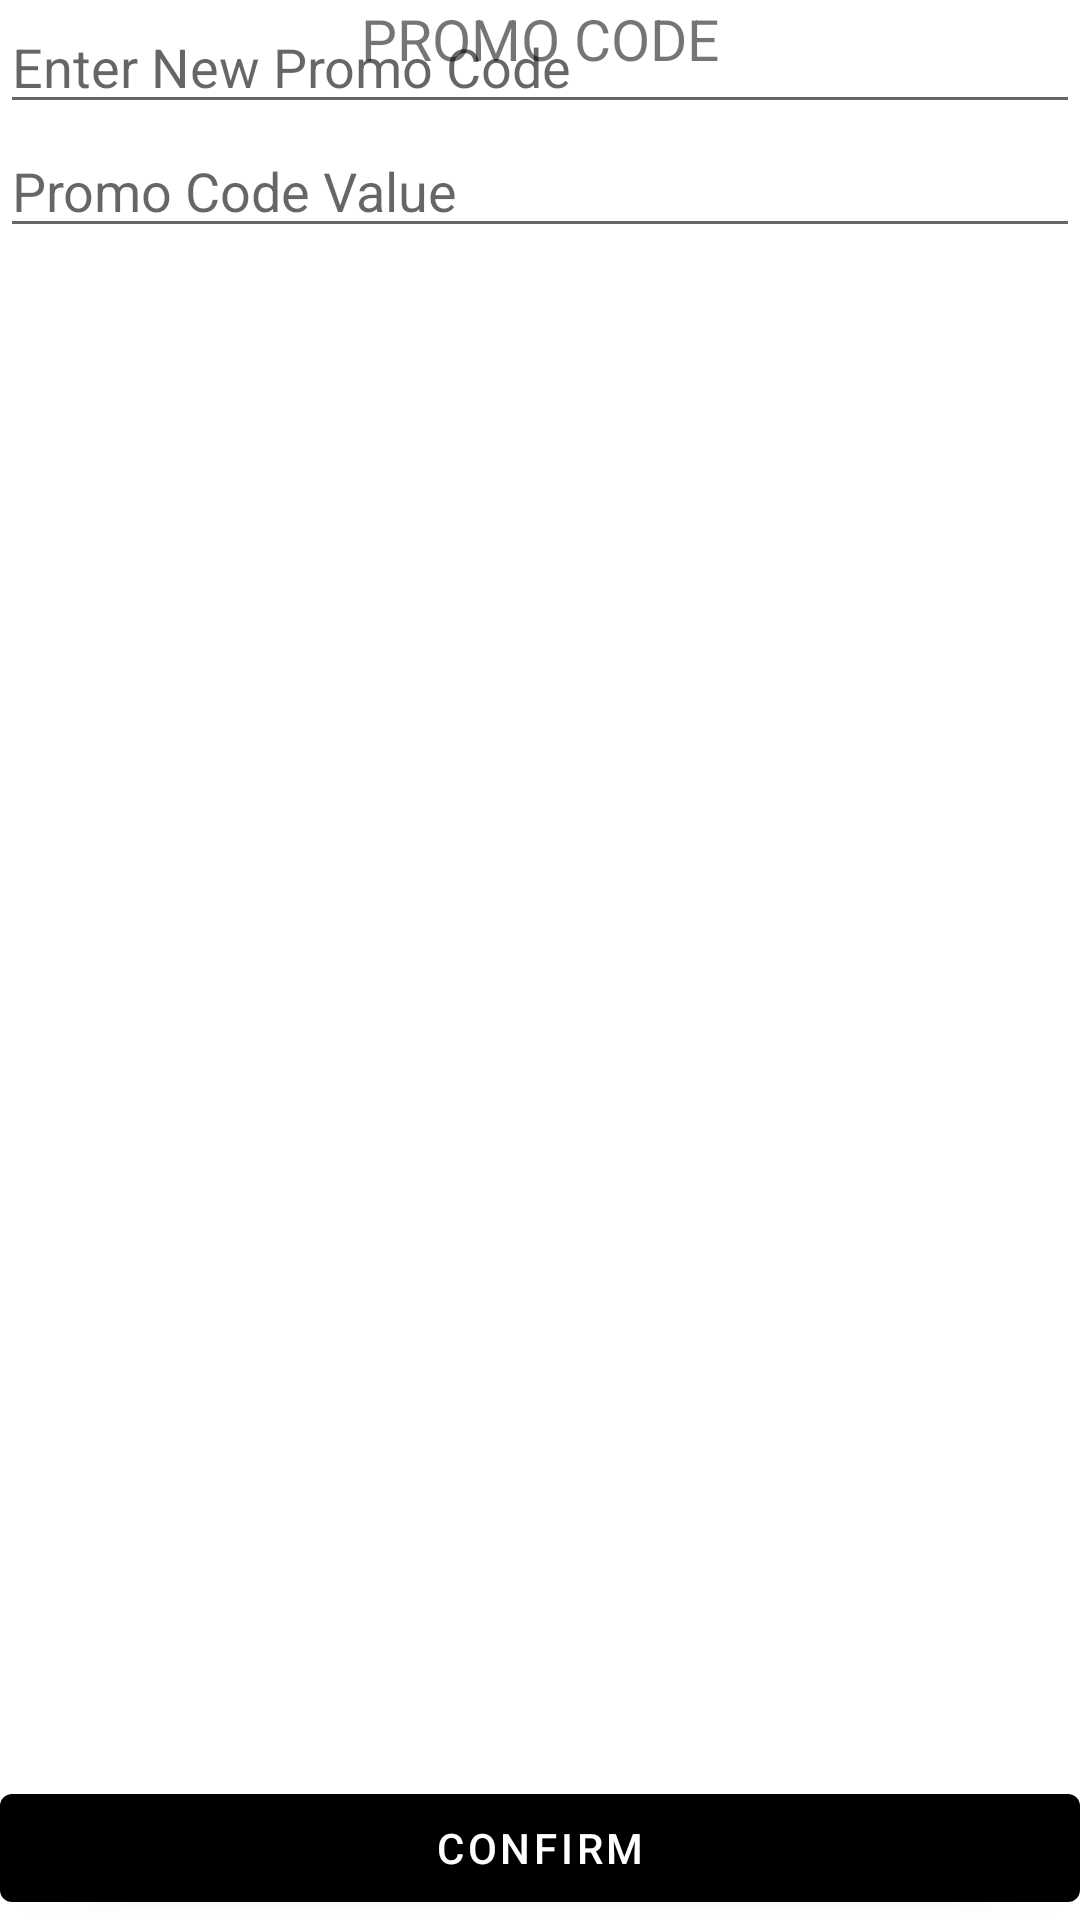

This screen was rendered from an Android layout file. Write that file and the resources it references.
<!-- AndroidManifest.xml: application theme AppTheme -->
<!-- res/layout/fragment_generate_promo_code.xml -->
<?xml version="1.0" encoding="utf-8"?>
<androidx.constraintlayout.widget.ConstraintLayout xmlns:android="http://schemas.android.com/apk/res/android"
    xmlns:app="http://schemas.android.com/apk/res-auto"
    xmlns:tools="http://schemas.android.com/tools"
    android:layout_width="match_parent"
    android:layout_height="match_parent"
    tools:context=".GeneratePromoCode">

    <RelativeLayout
        android:id="@+id/relative_title"
        android:layout_width="match_parent"
        android:layout_height="wrap_content"
        app:layout_constraintLeft_toLeftOf="parent"
        app:layout_constraintRight_toRightOf="parent"
        app:layout_constraintTop_toTopOf="parent">

        <TextView
            android:layout_width="match_parent"
            android:layout_height="wrap_content"
            android:text="@string/promo_code"
            android:textAlignment="center"
            android:textSize="19sp" />
    </RelativeLayout>

    <com.google.android.material.textfield.TextInputEditText
        android:id="@+id/input_code"
        android:layout_width="match_parent"
        android:layout_height="wrap_content"
        android:hint="@string/enter_new_promo_code"
        android:inputType="text"
        app:layout_constraintLeft_toLeftOf="parent"
        app:layout_constraintRight_toRightOf="parent"
        app:layout_constraintTop_toTopOf="parent" />

    <com.google.android.material.textfield.TextInputEditText
        android:id="@+id/input_value"
        android:layout_width="match_parent"
        android:layout_height="wrap_content"
        android:hint="@string/promo_code_value"
        android:inputType="numberDecimal"
        app:layout_constraintLeft_toLeftOf="parent"
        app:layout_constraintRight_toRightOf="parent"
        app:layout_constraintTop_toBottomOf="@+id/input_code" />

    <com.google.android.material.button.MaterialButton
        android:id="@+id/btn_confirm"
        android:layout_width="match_parent"
        android:layout_height="wrap_content"
        android:text="@string/confirm"
        app:layout_constraintBottom_toBottomOf="parent"
        app:layout_constraintLeft_toLeftOf="parent"
        app:layout_constraintRight_toRightOf="parent" />
</androidx.constraintlayout.widget.ConstraintLayout>
<!-- resources referenced by this layout -->
<resources>
  <string name="confirm">Confirm</string>
  <string name="enter_new_promo_code">Enter New Promo Code</string>
  <string name="promo_code">PROMO CODE</string>
  <string name="promo_code_value">Promo Code Value</string>
  <style name="AppTheme" parent="Theme.MaterialComponents.Light.DarkActionBar">
          
          <item name="colorPrimary">@color/black</item>
          <item name="colorPrimaryDark">@color/jet</item>
          <item name="colorAccent">@color/colorAccent</item>
          <item name="windowNoTitle">true</item>
          <item name="windowActionBar">false</item>
      </style>
  <color name="black">#000000</color>
  <color name="jet">#222222</color>
  <color name="colorAccent">#ffffff</color>
</resources>
